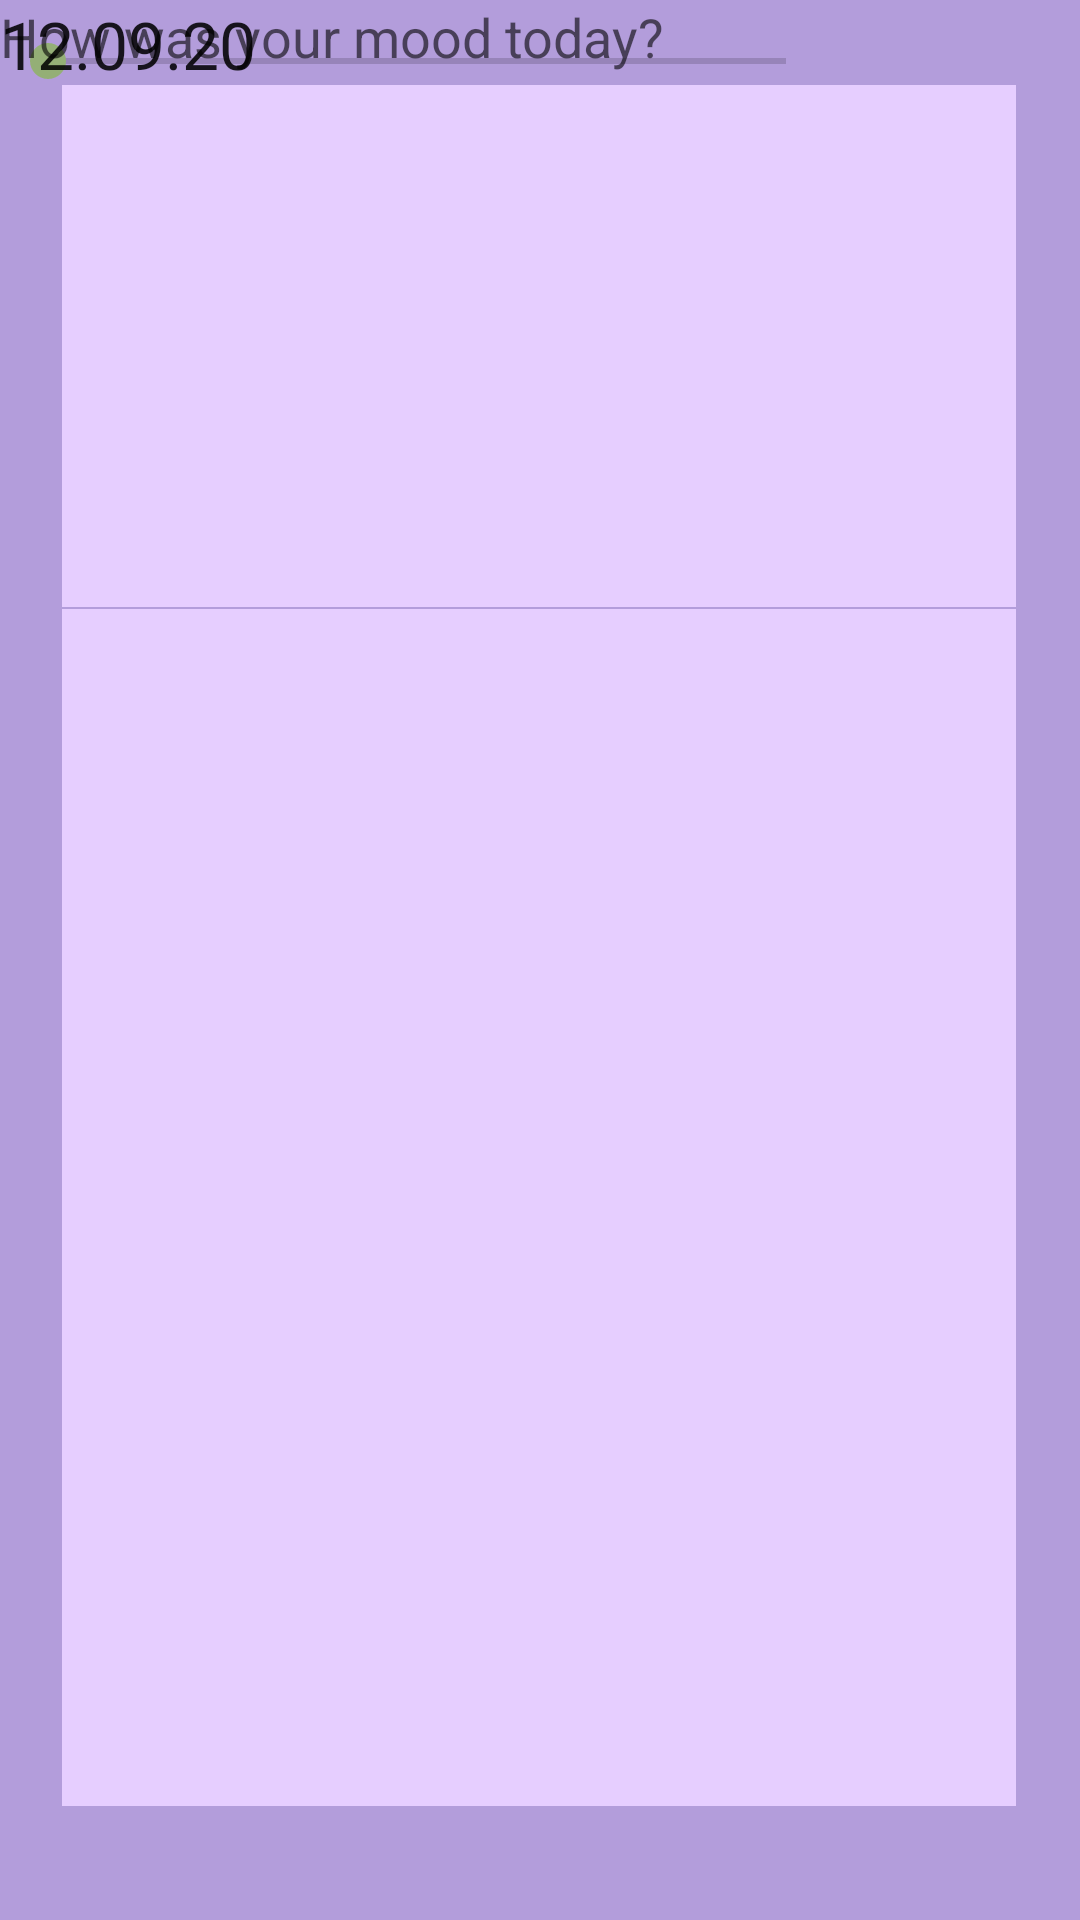

The Android layout XML behind this screen, and the referenced resources:
<!-- AndroidManifest.xml: application theme AppTheme -->
<!-- res/layout/diary_page.xml -->
<?xml version="1.0" encoding="utf-8"?>
<androidx.constraintlayout.widget.ConstraintLayout xmlns:android="http://schemas.android.com/apk/res/android"
    xmlns:app="http://schemas.android.com/apk/res-auto"
    xmlns:tools="http://schemas.android.com/tools"
    android:layout_width="match_parent"
    android:layout_height="match_parent"
    android:background="#B39DDB">

    <View
        android:id="@+id/view"
        android:layout_width="318dp"
        android:layout_height="174dp"
        android:background="#E6CEFF"
        app:layout_constraintBottom_toBottomOf="parent"
        app:layout_constraintEnd_toEndOf="parent"
        app:layout_constraintHorizontal_bias="0.493"
        app:layout_constraintStart_toStartOf="parent"
        app:layout_constraintTop_toTopOf="parent"
        app:layout_constraintVertical_bias="0.061" />

    <SeekBar
        android:id="@+id/seekBar"
        android:layout_width="278dp"
        android:layout_height="41dp"
        tools:layout_editor_absoluteX="57dp"
        tools:layout_editor_absoluteY="142dp" />

    <View
        android:id="@+id/view2"
        android:layout_width="318dp"
        android:layout_height="399dp"
        android:background="#E6CEFF"
        app:layout_constraintBottom_toBottomOf="parent"
        app:layout_constraintEnd_toEndOf="parent"
        app:layout_constraintHorizontal_bias="0.493"
        app:layout_constraintStart_toStartOf="parent"
        app:layout_constraintTop_toTopOf="parent"
        app:layout_constraintVertical_bias="0.842" />

    <TextView
        android:id="@+id/textView"
        android:layout_width="wrap_content"
        android:layout_height="wrap_content"
        android:text="12.09.20"
        android:textAppearance="@style/TextAppearance.AppCompat.Large"
        tools:layout_editor_absoluteX="153dp"
        tools:layout_editor_absoluteY="47dp" />

    <TextView
        android:id="@+id/textView2"
        android:layout_width="wrap_content"
        android:layout_height="wrap_content"
        android:text="How was your mood today?"
        android:textAppearance="@style/TextAppearance.AppCompat.Medium"
        tools:layout_editor_absoluteX="84dp"
        tools:layout_editor_absoluteY="111dp" />

</androidx.constraintlayout.widget.ConstraintLayout>
<!-- resources referenced by this layout -->
<resources>
  <style name="AppTheme" parent="Theme.AppCompat.Light.DarkActionBar">
          
          <item name="colorPrimary">#836FA9</item>
          <item name="colorPrimaryDark">@android:color/background_dark</item>
          <item name="colorAccent">#94AF76</item>
  
      </style>
</resources>
